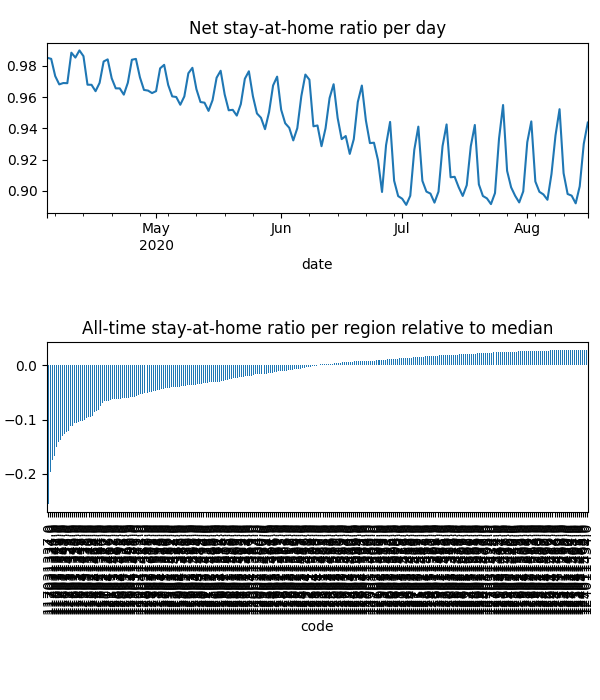

The data file committed next to this chart (first rows):
date, code, km, stay, weight, visit
2020-04-04, 115011290, , 1.0, 2.8973286669324294e-05, 0.0
2020-04-04, 115011291, , 1.0, 3.828182581807683e-05, 0.0
2020-04-04, 115011294, , 1.0, 1.1085284506660757e-05, 0.0
2020-04-04, 115011296, , 1.0, 1.835511361634924e-05, 0.0
2020-04-04, 115011553, , 1.0, 1.1617680099275252e-05, 0.0
2020-04-04, 115011554, , 1.0, 5.296625654811655e-06, 0.0
2020-04-04, 115011555, , 1.0, 2.0528170817230373e-05, 0.0
2020-04-04, 115011556, , 1.0, 1.4502173478513892e-05, 0.0
2020-04-04, 115011557, , 1.0, 5.4928196437178566e-06, 0.0
2020-04-04, 115011558, , 1.0, 1.8929628351377163e-05, 0.0
2020-04-04, 115011559, , 1.0, 4.3060129947906e-05, 0.0
2020-04-04, 115041301, , 1.0, 1.834244898725525e-05, 0.0
2020-04-04, 115041302, 2.033, 0.9998, 6.778962352471764e-05, 0.00014
2020-04-04, 116011303, 2.147, 0.9905, 5.4592147366208654e-05, 0.002628
2020-04-04, 116011304, 2.031, 0.9923, 4.5956801315320655e-05, 0.002485
2020-04-04, 116011306, 2.031, 0.9982, 5.908110483044492e-05, 0.00137
2020-04-04, 116011307, 2.216, 0.9964, 5.5812049965757694e-05, 0.001131
2020-04-04, 116011308, 2.196, 0.9989, 5.806214978875557e-05, 0.0004967
2020-04-04, 116011560, 2.051, 0.996, 2.3271160174875463e-05, 0.001414
2020-04-04, 116011561, 2.031, 0.983, 3.5120245684877596e-05, 0.004269
2020-04-04, 116021309, 2.033, 1, 2.7703002049422026e-05, 1.871898363954463e-06
2020-04-04, 116021310, 2.033, 0.9971, 5.717924971433712e-05, 0.0002704
2020-04-04, 116021312, 2.033, 0.9999, 0.0001376, 0.0001254
2020-04-04, 116021562, , 1.0, 7.0189283785567286e-06, 0.0
2020-04-04, 116021563, 2.033, 1, 4.5909055241242926e-05, 1.1773465917935794e-05
2020-04-04, 116031313, 2.031, 0.9973, 4.438123353094628e-05, 0.001648
2020-04-04, 116031314, , 1.0, 2.1735216319350427e-05, 0.0
2020-04-04, 116031315, 2.031, 0.9965, 4.345558591663268e-05, 0.002154
2020-04-04, 116031316, 2.031, 0.9998, 4.797255615757836e-05, 0.0001453
2020-04-04, 116031317, 2.031, 0.9865, 5.645722338201575e-05, 0.001842
2020-04-04, 116031318, 2.031, 0.999, 2.412384591749731e-05, 0.0006077
2020-04-04, 116031319, 2.031, 0.9944, 4.8030855032318e-05, 0.002788
2020-04-04, 117011320, 2.616, 0.9792, 1.7708684541244057e-05, 0.001811
2020-04-04, 117011321, 2.182, 0.994, 2.0524714370863545e-05, 0.001208
2020-04-04, 117011322, 2.576, 0.9805, 4.934142857249862e-05, 0.009213
2020-04-04, 117011323, 2.479, 0.9804, 1.9898167229427675e-05, 0.003199
2020-04-04, 117011324, 2.691, 0.9939, 3.900503820929473e-06, 0.0001223
2020-04-04, 117011325, 2.881, 0.9713, 2.3686333440337546e-05, 0.004059
2020-04-04, 117021326, 2.677, 0.9744, 5.722669511120487e-05, 0.01005
2020-04-04, 117021327, 2.477, 0.9687, 3.873041722001264e-05, 0.01126
2020-04-04, 117021328, 2.928, 0.9665, 4.084907849237108e-05, 0.01128
2020-04-04, 117031329, 3.955, 0.9433, 2.8393488923373383e-05, 0.01213
2020-04-04, 117031330, 2.469, 0.9587, 7.793597937585168e-05, 0.024
2020-04-04, 117031331, 2.879, 0.9617, 3.745092352572316e-05, 0.0126
2020-04-04, 117031332, 2.41, 0.9527, 6.256136129580996e-05, 0.02274
2020-04-04, 117031333, 3.271, 0.9465, 2.4210163118776065e-05, 0.009768
2020-04-04, 117031334, 5.504, 0.9401, 5.682979332068942e-05, 0.02552
2020-04-04, 117031335, 3.888, 0.9476, 7.586494203656261e-05, 0.03146
2020-04-04, 117031336, 5.208, 0.9374, 6.47969042672839e-05, 0.03152
2020-04-04, 117031337, 5.493, 0.9349, 0.0001401, 0.05523
2020-04-04, 117031338, 2.443, 0.9602, 7.307865595955689e-05, 0.02298
2020-04-04, 118011339, 2.766, 0.9375, 3.8563297131981295e-05, 0.02016
2020-04-04, 118011340, 2.59, 0.9476, 2.8829754927245846e-05, 0.01228
2020-04-04, 118011341, 2.601, 0.9358, 3.41719589822162e-05, 0.01654
2020-04-04, 118011342, 2.422, 0.9428, 1.2422808712740782e-05, 0.006317
2020-04-04, 118011343, 2.298, 0.955, 4.3112744863563404e-05, 0.01521
2020-04-04, 118011344, 2.311, 0.9626, 1.1742891713625315e-05, 0.004341
2020-04-04, 118011345, 2.553, 0.9497, 5.339277216105194e-05, 0.02037
2020-04-04, 118011346, 2.281, 0.9694, 2.550466413182958e-05, 0.007036
2020-04-04, 118011347, 2.366, 0.9496, 1.2580290029578733e-05, 0.005099
... 36,120 more rows
